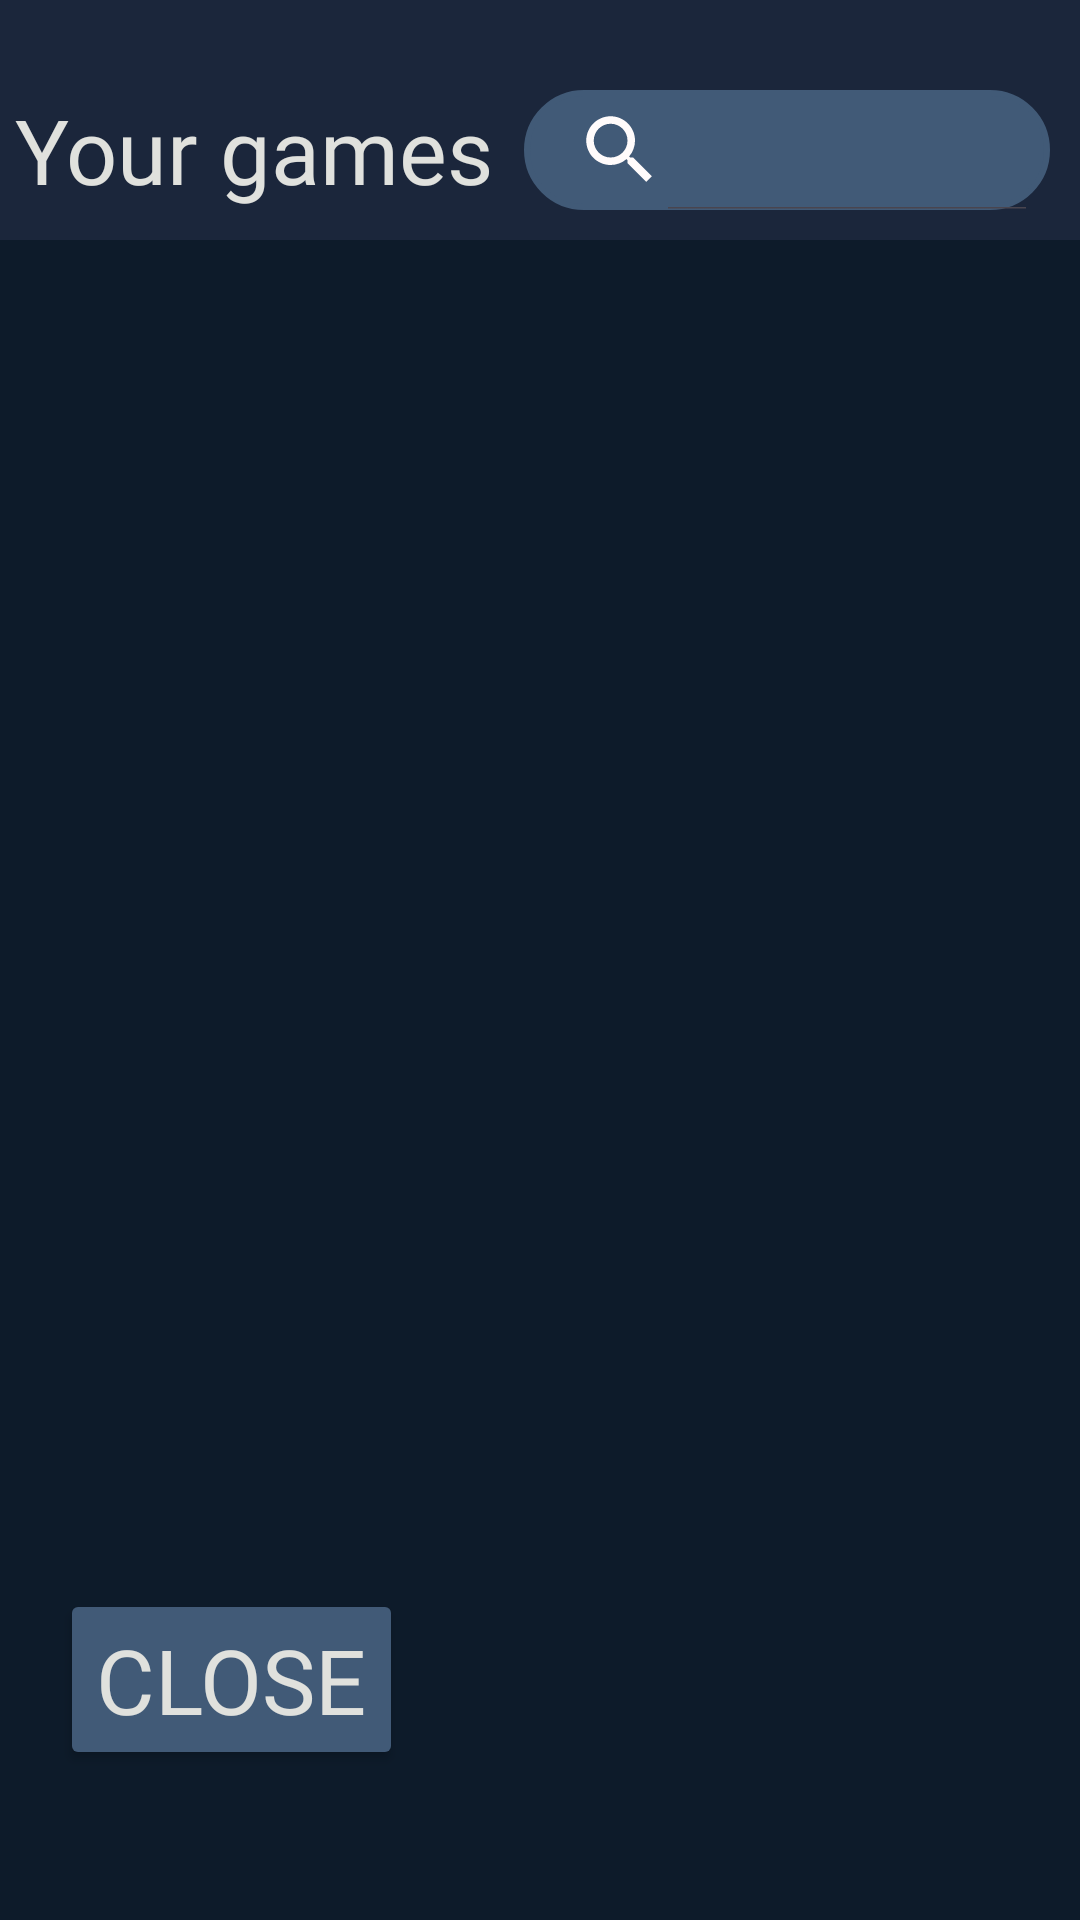

Here is an Android app screen rendered from its layout file. Give the layout XML and the strings, colors and styles it references.
<!-- AndroidManifest.xml: application theme Theme.Mobile24CalvanicoMontiGameVault -->
<!-- res/layout/activity_vault.xml -->
<?xml version="1.0" encoding="utf-8"?>
<androidx.constraintlayout.widget.ConstraintLayout xmlns:android="http://schemas.android.com/apk/res/android"
    xmlns:app="http://schemas.android.com/apk/res-auto"
    xmlns:tools="http://schemas.android.com/tools"
    android:layout_width="match_parent"
    android:layout_height="match_parent"
    android:background="@color/background"
    tools:context=".ui.VaultActivity">

    
    <LinearLayout
        android:id="@+id/headerTitle"
        android:layout_width="match_parent"
        android:layout_height="wrap_content"
        android:paddingTop="20dp"
        android:gravity="center"
        android:orientation="horizontal"
        android:weightSum="2"
        android:background="@color/darkerDetails"
        app:layout_constraintEnd_toEndOf="parent"
        app:layout_constraintStart_toStartOf="parent"
        app:layout_constraintTop_toTopOf="parent">

        <TextView
            android:layout_width="wrap_content"
            android:layout_height="wrap_content"
            android:layout_marginStart="@dimen/marginLittle"
            android:fontFamily="@font/sharpgrotesk_semibold20"
            android:text="@string/vaultBanner"
            android:textColor="@color/white"
            android:textSize="@dimen/textSizeMid" />

        <androidx.appcompat.widget.SearchView
            android:id="@+id/search_bar"
            android:layout_width="match_parent"
            android:layout_height="@dimen/platformsLayoutHeight"
            android:layout_margin="@dimen/marginMid"
            android:background="@drawable/radius_border"
            android:backgroundTint="@color/details"
            android:focusable="false"
            app:closeIcon="@drawable/close_icon"
            app:iconifiedByDefault="false"
            app:layout_constraintEnd_toEndOf="parent"
            app:layout_constraintStart_toStartOf="parent"
            app:layout_constraintTop_toTopOf="parent"
            app:searchHintIcon="@null"
            app:searchIcon="@drawable/search" />

    </LinearLayout>

    <TextView
        android:id="@+id/txtNoGame"
        android:layout_width="wrap_content"
        android:layout_height="wrap_content"
        app:layout_constraintStart_toStartOf="parent"
        app:layout_constraintTop_toTopOf="parent"
        app:layout_constraintBottom_toBottomOf="parent"
        app:layout_constraintEnd_toEndOf="parent"
        android:fontFamily="@font/sharpgrotesk_semibold25"
        android:text="@string/noGames"
        android:textSize="@dimen/textSizeXL"
        android:textColor="@color/textColor"
        android:visibility="invisible"/>

    <androidx.recyclerview.widget.RecyclerView
        android:id="@+id/recycler_view"
        android:layout_width="match_parent"
        android:layout_height="wrap_content"
        app:layout_constraintEnd_toEndOf="parent"
        app:layout_constraintStart_toStartOf="parent"
        app:layout_constraintTop_toBottomOf="@id/headerTitle"
        android:layout_margin="@dimen/marginMid"
        android:paddingBottom="@dimen/paddingXXL"
        tools:itemCount="2"
        tools:listitem="@layout/vault_item" />

    <Button
        android:id="@+id/btnClose"
        android:layout_width="wrap_content"
        android:layout_height="wrap_content"
        app:layout_constraintStart_toStartOf="parent"
        app:layout_constraintBottom_toBottomOf="parent"
        android:layout_marginStart="@dimen/marginMid20"
        android:layout_marginBottom="@dimen/marginXL"
        android:backgroundTint="@color/details"
        android:text="@string/close"
        android:textColor="@color/white"
        android:textSize="@dimen/textSizeMid"
        android:fontFamily="@font/sharpgrotesk_semibold15"/>

</androidx.constraintlayout.widget.ConstraintLayout>
<!-- res/layout/vault_item.xml (included above) -->
<?xml version="1.0" encoding="utf-8"?>
<androidx.constraintlayout.widget.ConstraintLayout xmlns:android="http://schemas.android.com/apk/res/android"
    xmlns:app="http://schemas.android.com/apk/res-auto"
    xmlns:tools="http://schemas.android.com/tools"
    android:layout_width="wrap_content"
    android:layout_height="wrap_content"
    android:background="@color/background"
    tools:context=".ui.adapter.VaultGamesAdapter"
    android:layout_marginTop="@dimen/marginMid">

    <ImageButton
        android:id="@+id/vaultGamePoster"
        android:layout_width="@dimen/gamePosterListWidth"
        android:layout_height="@dimen/gamePosterListHeight"
        app:layout_constraintStart_toStartOf="parent"
        app:layout_constraintTop_toTopOf="parent"
        android:background="@color/blue"
        android:clickable="true"
        android:contentDescription="@string/gamePosterDesc"
        android:scaleType="centerCrop"
        android:src="@drawable/poster_placeholder" />

    <LinearLayout
        android:layout_width="wrap_content"
        android:layout_height="wrap_content"
        app:layout_constraintTop_toTopOf="parent"
        app:layout_constraintStart_toEndOf="@id/vaultGamePoster"
        app:layout_constraintBottom_toBottomOf="parent"
        app:layout_constraintEnd_toEndOf="parent"
        android:gravity="center"
        android:orientation="vertical">

        <TextView
            android:id="@+id/txtGameName"
            android:layout_width="@dimen/listGameTitleWidth"
            android:layout_height="wrap_content"
            android:text="@string/placeholderName"
            android:textColor="@color/white"
            android:fontFamily="@font/sharpgrotesk_semibold15"
            android:textSize="@dimen/TitleTextSize"
            android:gravity="center"/>

        <LinearLayout
            android:layout_width="wrap_content"
            android:layout_height="wrap_content"
            android:orientation="horizontal"
            android:layout_marginTop="@dimen/marginMid">
            <TextView
                android:id="@+id/txtDateStart"
                android:layout_width="wrap_content"
                android:layout_height="wrap_content"
                android:fontFamily="@font/sharpgrotesk_semibold15"
                android:layout_marginStart="@dimen/marginMid"
                android:layout_marginEnd="@dimen/marginMid"
                android:text="@string/placeholderStartDate"
                android:textSize="@dimen/textSizeLittle"
                android:textColor="@color/textColor"/>

            <TextView
                android:id="@+id/txtDateEnd"
                android:layout_width="wrap_content"
                android:layout_height="wrap_content"
                android:fontFamily="@font/sharpgrotesk_semibold15"
                android:text="@string/placeholderEndDate"
                android:textSize="@dimen/textSizeLittle"
                android:textColor="@color/textColor"/>
        </LinearLayout>

        <RatingBar
            android:id="@+id/yourRating"
            android:layout_width="wrap_content"
            android:layout_height="wrap_content"
            android:layout_margin="@dimen/marginLittle"
            android:numStars="5"
            android:clickable="false"
            android:isIndicator="true"
            android:progressTint="@color/starColorFill"
            android:layout_marginTop="@dimen/marginMid"
            android:progressBackgroundTint="@color/starColorDefault"/>

    </LinearLayout>
</androidx.constraintlayout.widget.ConstraintLayout>
<!-- resources referenced by this layout -->
<resources>
  <color name="background">#0D1B2A</color>
  <color name="blue">#79a0b8</color>
  <color name="darkerDetails">#1B263B</color>
  <color name="details">#415A77</color>
  <color name="starColorDefault">#323233</color>
  <color name="starColorFill">#FFC107</color>
  <color name="textColor">#778DA9</color>
  <color name="white">#E0E1DD</color>
  <dimen name="TitleTextSize">20sp</dimen>
  <dimen name="gamePosterListHeight">150dp</dimen>
  <dimen name="gamePosterListWidth">100dp</dimen>
  <dimen name="listGameTitleWidth">200dp</dimen>
  <dimen name="marginLittle">5dp</dimen>
  <dimen name="marginMid">10dp</dimen>
  <dimen name="marginMid20">20dp</dimen>
  <dimen name="marginXL">50dp</dimen>
  <dimen name="paddingXXL">120dp</dimen>
  <dimen name="platformsLayoutHeight">40dp</dimen>
  <dimen name="textSizeLittle">15sp</dimen>
  <dimen name="textSizeMid">30sp</dimen>
  <dimen name="textSizeXL">40sp</dimen>
  <!-- drawable close_icon (drawable) -->
  <vector android:height="40dp" android:tint="@color/white"
      android:viewportHeight="24" android:viewportWidth="24"
      android:width="40dp" xmlns:android="http://schemas.android.com/apk/res/android">
      <path android:fillColor="@android:color/white" android:pathData="M19,6.41L17.59,5 12,10.59 6.41,5 5,6.41 10.59,12 5,17.59 6.41,19 12,13.41 17.59,19 19,17.59 13.41,12z"/>
  </vector>
  <!-- drawable poster_placeholder: png bitmap (drawable, 33055 bytes) -->
  <!-- drawable radius_border (drawable) -->
  <?xml version="1.0" encoding="utf-8"?>
  <shape xmlns:android="http://schemas.android.com/apk/res/android">
      <corners
          android:radius="@dimen/searchViewRadius"/>
      <stroke
          android:color="@color/details"
          android:width="@dimen/searchViewStrokeWidth"/>
  </shape>
  <!-- drawable search (drawable) -->
  <vector android:height="30dp" android:tint="#FFFBFB"
      android:viewportHeight="24" android:viewportWidth="24"
      android:width="30dp" xmlns:android="http://schemas.android.com/apk/res/android">
      <path android:fillColor="@android:color/white" android:pathData="M15.5,14h-0.79l-0.28,-0.27C15.41,12.59 16,11.11 16,9.5 16,5.91 13.09,3 9.5,3S3,5.91 3,9.5 5.91,16 9.5,16c1.61,0 3.09,-0.59 4.23,-1.57l0.27,0.28v0.79l5,4.99L20.49,19l-4.99,-5zM9.5,14C7.01,14 5,11.99 5,9.5S7.01,5 9.5,5 14,7.01 14,9.5 11.99,14 9.5,14z"/>
  </vector>
  <string name="close">Close</string>
  <string name="gamePosterDesc">Game poster</string>
  <string name="noGames">So empty…</string>
  <string name="placeholderEndDate">End: 00/00/00</string>
  <string name="placeholderName">Placeholder name</string>
  <string name="placeholderStartDate">Start: 00/00/00</string>
  <string name="vaultBanner">Your games</string>
  <style name="Theme.Mobile24CalvanicoMontiGameVault" parent="Base.Theme.Mobile24CalvanicoMontiGameVault" />
  <dimen name="searchViewRadius">20dp</dimen>
  <dimen name="searchViewStrokeWidth">2dp</dimen>
  <style name="Base.Theme.Mobile24CalvanicoMontiGameVault" parent="Theme.Material3.DayNight.NoActionBar">
          
          
      </style>
</resources>
